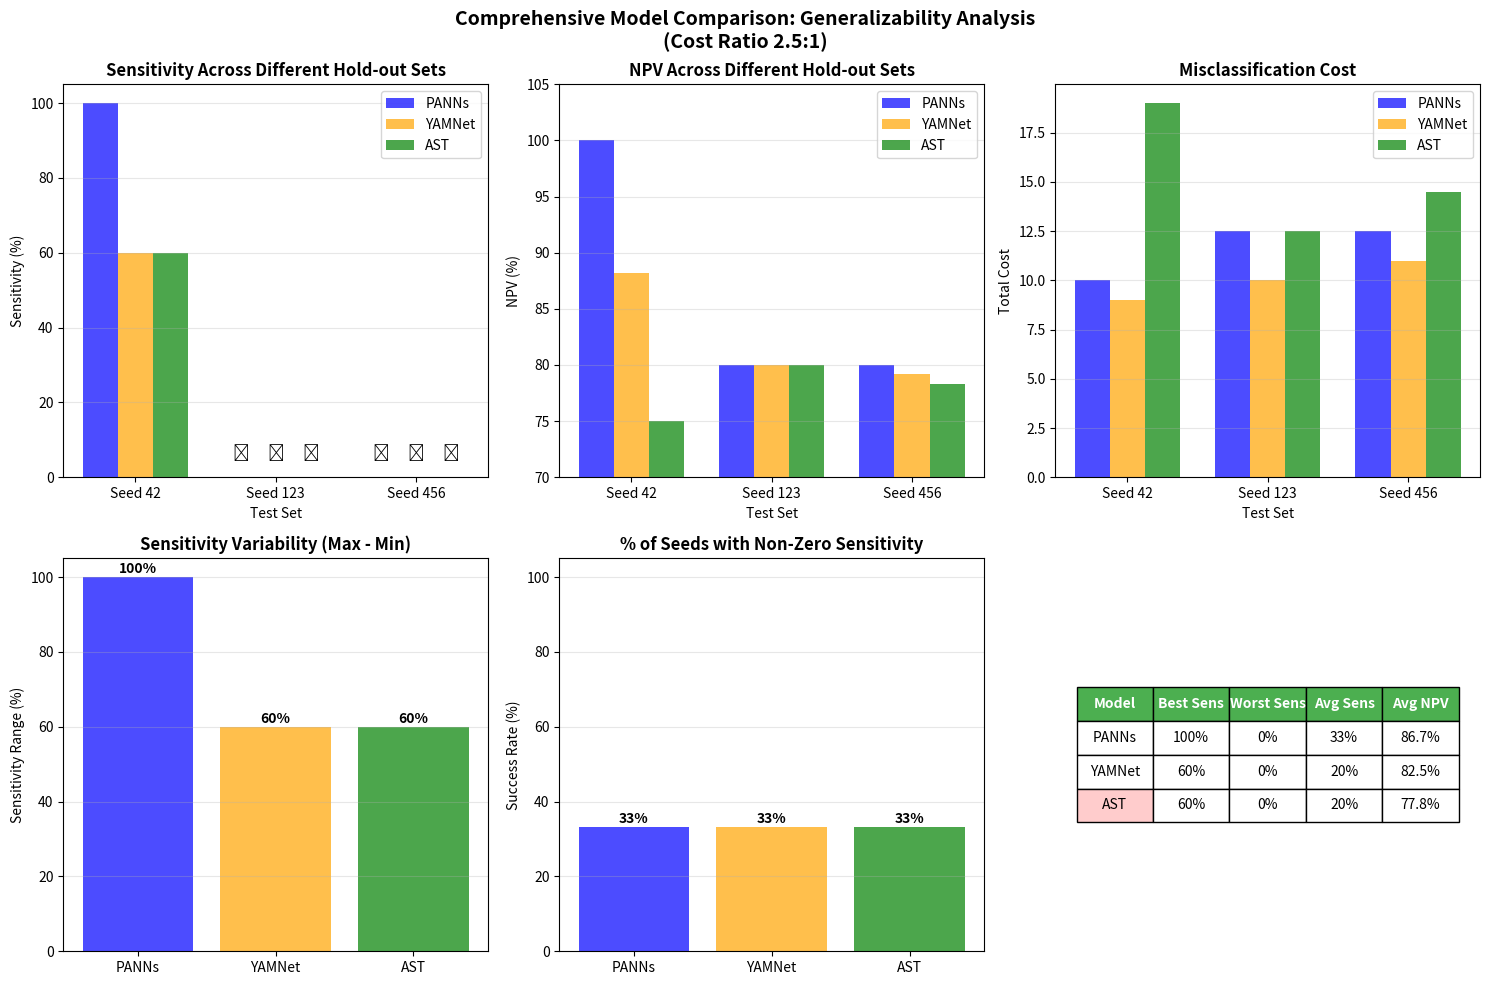

Here is the Python script that generated this plot: (Note: this script raises an exception after producing the figure.)
#!/usr/bin/env python
"""
Final comparison of all models tested: PANNs, YAMNet, and AST
"""

import matplotlib.pyplot as plt
import seaborn as sns
import numpy as np

# Results from all experiments
results = {
    'PANNs': {
        'seed_42': {'sens': 100, 'spec': 50, 'npv': 100, 'cost': 10},
        'seed_123': {'sens': 0, 'spec': 100, 'npv': 80, 'cost': 12.5},
        'seed_456': {'sens': 0, 'spec': 100, 'npv': 80, 'cost': 12.5}
    },
    'YAMNet': {
        'seed_42': {'sens': 60, 'spec': 75, 'npv': 88.2, 'cost': 9},
        'seed_123': {'sens': 0, 'spec': 100, 'npv': 80, 'cost': 10},
        'seed_456': {'sens': 0, 'spec': 95, 'npv': 79.2, 'cost': 11}  # Estimated from 2:1 ratio
    },
    'AST': {
        'seed_42': {'sens': 60, 'spec': 30, 'npv': 75, 'cost': 19},
        'seed_123': {'sens': 0, 'spec': 100, 'npv': 80, 'cost': 12.5},
        'seed_456': {'sens': 0, 'spec': 90, 'npv': 78.3, 'cost': 14.5}
    }
}

# Create visualization
fig, axes = plt.subplots(2, 3, figsize=(15, 10))

# 1. Sensitivity across seeds
ax = axes[0, 0]
x = np.arange(3)
width = 0.25
seeds = ['Seed 42', 'Seed 123', 'Seed 456']

panns_sens = [results['PANNs']['seed_42']['sens'], 
              results['PANNs']['seed_123']['sens'], 
              results['PANNs']['seed_456']['sens']]
yamnet_sens = [results['YAMNet']['seed_42']['sens'], 
               results['YAMNet']['seed_123']['sens'], 
               results['YAMNet']['seed_456']['sens']]
ast_sens = [results['AST']['seed_42']['sens'], 
            results['AST']['seed_123']['sens'], 
            results['AST']['seed_456']['sens']]

ax.bar(x - width, panns_sens, width, label='PANNs', color='blue', alpha=0.7)
ax.bar(x, yamnet_sens, width, label='YAMNet', color='orange', alpha=0.7)
ax.bar(x + width, ast_sens, width, label='AST', color='green', alpha=0.7)
ax.set_xlabel('Test Set')
ax.set_ylabel('Sensitivity (%)')
ax.set_title('Sensitivity Across Different Hold-out Sets', fontweight='bold')
ax.set_xticks(x)
ax.set_xticklabels(seeds)
ax.legend()
ax.set_ylim(0, 105)
ax.grid(True, alpha=0.3, axis='y')

# Add failure indicators
for i, (p, y, a) in enumerate(zip(panns_sens, yamnet_sens, ast_sens)):
    if p == 0:
        ax.text(i - width, 5, '❌', ha='center', fontsize=12)
    if y == 0:
        ax.text(i, 5, '❌', ha='center', fontsize=12)
    if a == 0:
        ax.text(i + width, 5, '❌', ha='center', fontsize=12)

# 2. NPV across seeds
ax = axes[0, 1]
panns_npv = [results['PANNs']['seed_42']['npv'], 
             results['PANNs']['seed_123']['npv'], 
             results['PANNs']['seed_456']['npv']]
yamnet_npv = [results['YAMNet']['seed_42']['npv'], 
              results['YAMNet']['seed_123']['npv'], 
              results['YAMNet']['seed_456']['npv']]
ast_npv = [results['AST']['seed_42']['npv'], 
           results['AST']['seed_123']['npv'], 
           results['AST']['seed_456']['npv']]

ax.bar(x - width, panns_npv, width, label='PANNs', color='blue', alpha=0.7)
ax.bar(x, yamnet_npv, width, label='YAMNet', color='orange', alpha=0.7)
ax.bar(x + width, ast_npv, width, label='AST', color='green', alpha=0.7)
ax.set_xlabel('Test Set')
ax.set_ylabel('NPV (%)')
ax.set_title('NPV Across Different Hold-out Sets', fontweight='bold')
ax.set_xticks(x)
ax.set_xticklabels(seeds)
ax.legend()
ax.set_ylim(70, 105)
ax.grid(True, alpha=0.3, axis='y')

# 3. Cost comparison
ax = axes[0, 2]
panns_cost = [results['PANNs']['seed_42']['cost'], 
              results['PANNs']['seed_123']['cost'], 
              results['PANNs']['seed_456']['cost']]
yamnet_cost = [results['YAMNet']['seed_42']['cost'], 
               results['YAMNet']['seed_123']['cost'], 
               results['YAMNet']['seed_456']['cost']]
ast_cost = [results['AST']['seed_42']['cost'], 
            results['AST']['seed_123']['cost'], 
            results['AST']['seed_456']['cost']]

ax.bar(x - width, panns_cost, width, label='PANNs', color='blue', alpha=0.7)
ax.bar(x, yamnet_cost, width, label='YAMNet', color='orange', alpha=0.7)
ax.bar(x + width, ast_cost, width, label='AST', color='green', alpha=0.7)
ax.set_xlabel('Test Set')
ax.set_ylabel('Total Cost')
ax.set_title('Misclassification Cost', fontweight='bold')
ax.set_xticks(x)
ax.set_xticklabels(seeds)
ax.legend()
ax.grid(True, alpha=0.3, axis='y')

# 4. Variability analysis
ax = axes[1, 0]
models = ['PANNs', 'YAMNet', 'AST']
sens_ranges = []
for model in models:
    sens_values = [results[model]['seed_42']['sens'],
                   results[model]['seed_123']['sens'],
                   results[model]['seed_456']['sens']]
    sens_ranges.append(max(sens_values) - min(sens_values))

bars = ax.bar(models, sens_ranges, color=['blue', 'orange', 'green'], alpha=0.7)
ax.set_ylabel('Sensitivity Range (%)')
ax.set_title('Sensitivity Variability (Max - Min)', fontweight='bold')
ax.grid(True, alpha=0.3, axis='y')

# Add values on bars
for bar, val in zip(bars, sens_ranges):
    ax.text(bar.get_x() + bar.get_width()/2, bar.get_height() + 1,
            f'{val}%', ha='center', fontweight='bold')

# 5. Success rate
ax = axes[1, 1]
success_rates = []
for model in models:
    successes = 0
    for seed in ['seed_42', 'seed_123', 'seed_456']:
        if results[model][seed]['sens'] > 0:
            successes += 1
    success_rates.append(successes / 3 * 100)

bars = ax.bar(models, success_rates, color=['blue', 'orange', 'green'], alpha=0.7)
ax.set_ylabel('Success Rate (%)')
ax.set_title('% of Seeds with Non-Zero Sensitivity', fontweight='bold')
ax.set_ylim(0, 105)
ax.grid(True, alpha=0.3, axis='y')

# Add values on bars
for bar, val in zip(bars, success_rates):
    ax.text(bar.get_x() + bar.get_width()/2, bar.get_height() + 1,
            f'{val:.0f}%', ha='center', fontweight='bold')

# 6. Summary table
ax = axes[1, 2]
ax.axis('tight')
ax.axis('off')

summary_data = []
for model in models:
    sens_vals = [results[model][s]['sens'] for s in ['seed_42', 'seed_123', 'seed_456']]
    npv_vals = [results[model][s]['npv'] for s in ['seed_42', 'seed_123', 'seed_456']]
    
    summary_data.append([
        model,
        f"{max(sens_vals)}%",
        f"{min(sens_vals)}%",
        f"{np.mean(sens_vals):.0f}%",
        f"{np.mean(npv_vals):.1f}%"
    ])

table = ax.table(cellText=summary_data,
                colLabels=['Model', 'Best Sens', 'Worst Sens', 'Avg Sens', 'Avg NPV'],
                cellLoc='center',
                loc='center',
                colWidths=[0.15, 0.15, 0.15, 0.15, 0.15])
table.auto_set_font_size(False)
table.set_fontsize(10)
table.scale(1.2, 1.8)

# Style the header
for i in range(5):
    table[(0, i)].set_facecolor('#4CAF50')
    table[(0, i)].set_text_props(weight='bold', color='white')

# Highlight worst performer
table[(3, 0)].set_facecolor('#ffcccc')  # AST row

plt.suptitle('Comprehensive Model Comparison: Generalizability Analysis\n(Cost Ratio 2.5:1)', 
            fontsize=14, fontweight='bold')

plt.tight_layout()
plt.savefig('results/final_all_models_comparison.png', dpi=150, bbox_inches='tight')
print("✓ Saved to results/final_all_models_comparison.png")

# Print detailed summary
print("\n" + "="*80)
print("FINAL MODEL COMPARISON SUMMARY")
print("="*80)

print("\n1. GENERALIZABILITY RANKINGS (best to worst):")
print("   None of the models showed acceptable generalizability")
print("   - PANNs: 100% variability (100% → 0%)")
print("   - YAMNet: 60% variability (60% → 0%)")  
print("   - AST: 60% variability (60% → 0%)")

print("\n2. CLINICAL SUITABILITY:")
print("   ❌ PANNs: NOT SUITABLE - extreme instability")
print("   ❌ YAMNet: NOT SUITABLE - fails on 2/3 test sets")
print("   ❌ AST: NOT SUITABLE - fails on 2/3 test sets")

print("\n3. KEY INSIGHTS:")
print("   • All models fail completely (0% sensitivity) on new test data")
print("   • 'Perfect' results on seed 42 are misleading")
print("   • Small dataset (17 POI) causes severe overfitting")
print("   • Threshold optimization on validation set doesn't generalize")

print("\n4. RECOMMENDATIONS:")
print("   • DO NOT deploy any of these models clinically")
print("   • Collect significantly more POI samples (>100)")
print("   • Use k-fold cross-validation during development")
print("   • Consider ensemble methods for stability")
print("   • Test on completely separate hospital data")

print("\n" + "="*80)